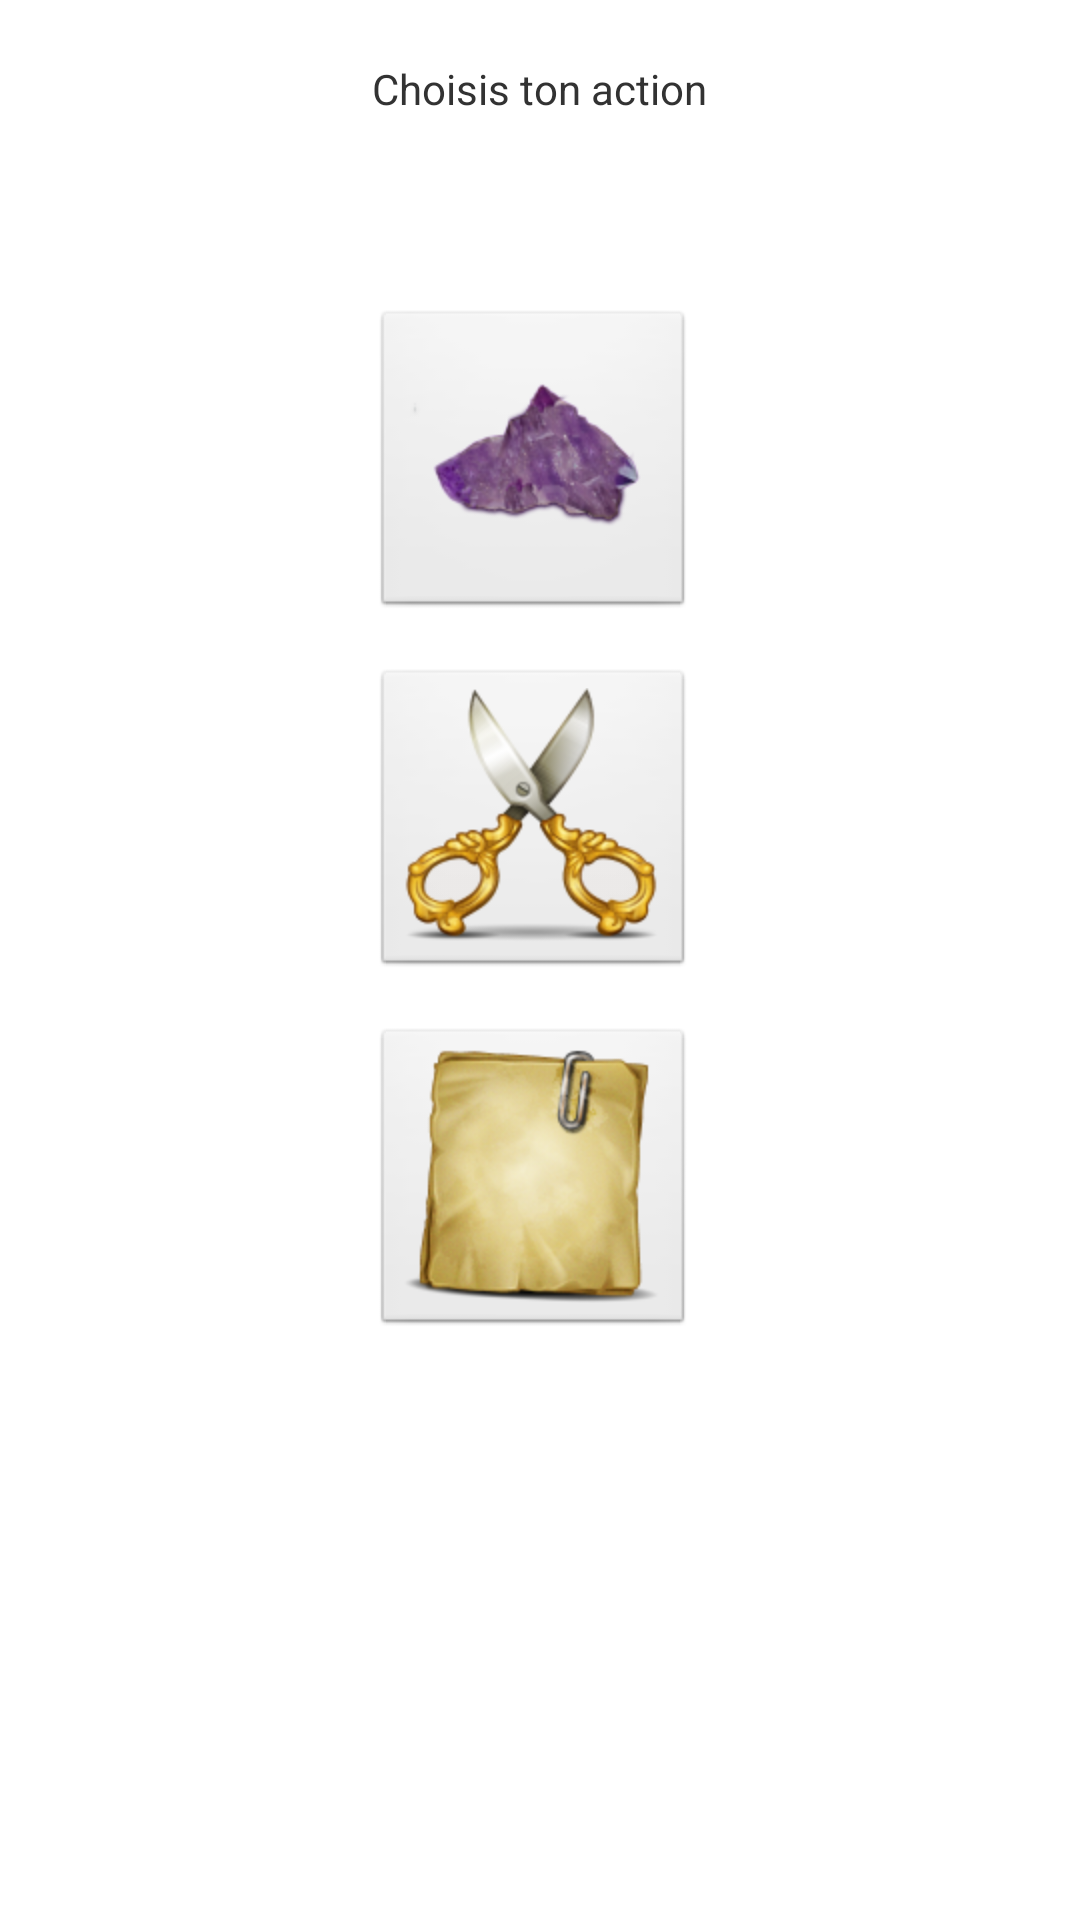

Android layout source for this screen:
<!-- AndroidManifest.xml: application theme AppTheme -->
<!-- res/layout/activity_player_choice.xml -->
<RelativeLayout xmlns:android="http://schemas.android.com/apk/res/android"
    xmlns:tools="http://schemas.android.com/tools"
    android:layout_width="match_parent"
    android:layout_height="match_parent"
    android:gravity="center_horizontal" >

    <TextView
        android:id="@+id/textView1"
        android:layout_width="wrap_content"
        android:layout_height="wrap_content"
        android:layout_alignParentTop="true"
        android:layout_marginTop="20dp"
        android:text="@string/choice_title"
        tools:context=".PlayerChoiceActivity" />

   <LinearLayout
       android:layout_width="wrap_content"
       android:layout_height="match_parent"
       android:layout_alignLeft="@+id/textView1"
       android:layout_below="@+id/textView1"
       android:orientation="vertical" >

         <ImageButton
       android:id="@+id/imageButtonRock"
       android:layout_width="wrap_content"
       android:layout_height="wrap_content"
       android:layout_marginTop="64dp"
       android:contentDescription="@string/img_desc_rock"
       android:src="@drawable/rock_button" />

         <ImageButton
             android:id="@+id/imageButtonScissor"
             android:layout_width="wrap_content"
             android:layout_height="wrap_content"
             android:layout_marginTop="16dp"
             android:contentDescription="@string/img_desc_scissor"
             android:src="@drawable/scissor_button" />

           <ImageButton
               android:id="@+id/imageButtonLeaf"
               android:layout_width="wrap_content"
               android:layout_height="wrap_content"
               android:layout_marginTop="16dp"
               android:contentDescription="@string/img_desc_leaf"
               android:src="@drawable/paper_button" />
           
   </LinearLayout>

</RelativeLayout>
<!-- resources referenced by this layout -->
<resources>
  <!-- drawable paper_button: png bitmap (drawable-hdpi, 30060 bytes) -->
  <!-- drawable rock_button: png bitmap (drawable-hdpi, 16050 bytes) -->
  <!-- drawable scissor_button: png bitmap (drawable-hdpi, 18994 bytes) -->
  <string name="choice_title">Choisis ton action</string>
  <string name="img_desc_leaf">Feuille</string>
  <string name="img_desc_rock">Cailloux</string>
  <string name="img_desc_scissor">Ciseaux</string>
  <style name="AppTheme" parent="android:Theme.Light">
          <item name="android:windowBackground">@android:color/background_light</item>
       </style>
</resources>
